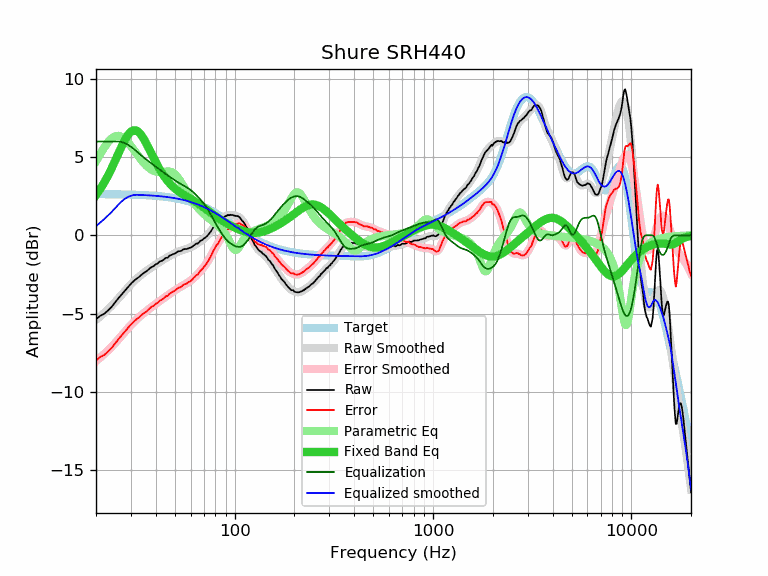

Source data for this figure (header and first rows):
frequency, raw, error, smoothed, error_smoothed, equalization, parametric_eq, equalized_raw, equalized_smoothed, target
20, -5.37, -8.00, -5.41, -8.04, 6.00, 2.58, 0.63, 0.59, 2.64
21, -5.15, -7.78, -5.18, -7.82, 6.00, 2.96, 0.85, 0.82, 2.63
22, -5.02, -7.65, -4.96, -7.59, 6.00, 3.37, 0.98, 1.04, 2.63
23, -4.81, -7.44, -4.73, -7.36, 6.00, 3.82, 1.19, 1.27, 2.63
24, -4.57, -7.20, -4.50, -7.13, 6.00, 4.30, 1.43, 1.50, 2.63
25, -4.28, -6.90, -4.26, -6.89, 6.00, 4.78, 1.72, 1.74, 2.62
26, -4.01, -6.63, -4.02, -6.64, 6.00, 5.26, 1.99, 1.98, 2.62
27, -3.77, -6.39, -3.78, -6.40, 5.96, 5.71, 2.20, 2.18, 2.62
28, -3.53, -6.14, -3.55, -6.17, 5.89, 6.11, 2.37, 2.34, 2.61
29, -3.31, -5.92, -3.33, -5.94, 5.79, 6.43, 2.48, 2.45, 2.61
30, -3.10, -5.70, -3.13, -5.74, 5.66, 6.63, 2.57, 2.53, 2.60
31, -2.92, -5.52, -2.95, -5.55, 5.53, 6.72, 2.61, 2.58, 2.60
32, -2.78, -5.37, -2.79, -5.38, 5.38, 6.70, 2.60, 2.59, 2.59
33, -2.66, -5.25, -2.64, -5.23, 5.23, 6.58, 2.57, 2.59, 2.59
34, -2.51, -5.09, -2.50, -5.08, 5.08, 6.37, 2.58, 2.58, 2.58
35, -2.39, -4.96, -2.38, -4.95, 4.95, 6.12, 2.57, 2.57, 2.57
36, -2.30, -4.86, -2.27, -4.83, 4.83, 5.83, 2.53, 2.56, 2.56
37, -2.16, -4.71, -2.16, -4.72, 4.72, 5.53, 2.56, 2.56, 2.56
38, -2.04, -4.58, -2.06, -4.60, 4.60, 5.24, 2.57, 2.55, 2.55
39, -1.97, -4.50, -1.96, -4.50, 4.50, 4.95, 2.53, 2.54, 2.54
40, -1.86, -4.38, -1.86, -4.39, 4.39, 4.68, 2.53, 2.53, 2.53
41, -1.79, -4.30, -1.78, -4.29, 4.29, 4.43, 2.50, 2.51, 2.51
42, -1.67, -4.17, -1.69, -4.19, 4.19, 4.20, 2.52, 2.50, 2.50
43, -1.63, -4.12, -1.61, -4.10, 4.10, 3.98, 2.47, 2.49, 2.49
44, -1.54, -4.01, -1.53, -4.01, 4.01, 3.79, 2.47, 2.48, 2.48
45, -1.44, -3.90, -1.46, -3.92, 3.92, 3.62, 2.48, 2.46, 2.46
46, -1.43, -3.87, -1.39, -3.83, 3.83, 3.46, 2.41, 2.45, 2.45
47, -1.30, -3.73, -1.32, -3.75, 3.75, 3.33, 2.45, 2.43, 2.43
48, -1.25, -3.66, -1.26, -3.67, 3.67, 3.20, 2.42, 2.41, 2.41
49, -1.20, -3.59, -1.20, -3.59, 3.59, 3.09, 2.39, 2.39, 2.39
50, -1.16, -3.53, -1.14, -3.52, 3.52, 2.99, 2.36, 2.38, 2.38
51, -1.09, -3.44, -1.09, -3.45, 3.45, 2.90, 2.36, 2.36, 2.36
52, -1.02, -3.35, -1.05, -3.38, 3.38, 2.82, 2.36, 2.33, 2.33
53, -1.02, -3.33, -1.00, -3.32, 3.32, 2.74, 2.30, 2.31, 2.31
54, -0.98, -3.27, -0.97, -3.26, 3.26, 2.68, 2.28, 2.29, 2.29
55, -0.91, -3.18, -0.93, -3.20, 3.20, 2.61, 2.29, 2.27, 2.27
56, -0.88, -3.12, -0.90, -3.14, 3.14, 2.55, 2.27, 2.24, 2.24
57, -0.88, -3.10, -0.87, -3.09, 3.09, 2.50, 2.21, 2.22, 2.22
58, -0.85, -3.04, -0.84, -3.03, 3.03, 2.44, 2.18, 2.19, 2.19
59, -0.81, -2.97, -0.80, -2.97, 2.97, 2.39, 2.16, 2.16, 2.16
60, -0.79, -2.92, -0.76, -2.90, 2.90, 2.34, 2.11, 2.14, 2.14
61, -0.74, -2.85, -0.72, -2.82, 2.82, 2.28, 2.09, 2.11, 2.11
62, -0.66, -2.74, -0.67, -2.75, 2.75, 2.23, 2.09, 2.08, 2.08
63, -0.61, -2.65, -0.62, -2.66, 2.66, 2.17, 2.06, 2.05, 2.05
64, -0.53, -2.54, -0.56, -2.58, 2.58, 2.12, 2.05, 2.02, 2.02
65, -0.54, -2.52, -0.51, -2.49, 2.49, 2.06, 1.95, 1.98, 1.98
66, -0.46, -2.41, -0.45, -2.40, 2.40, 2.00, 1.94, 1.95, 1.95
67, -0.37, -2.28, -0.39, -2.31, 2.31, 1.95, 1.94, 1.92, 1.92
68, -0.32, -2.20, -0.33, -2.22, 2.22, 1.89, 1.90, 1.88, 1.88
69, -0.28, -2.12, -0.28, -2.12, 2.12, 1.83, 1.84, 1.85, 1.85
70, -0.20, -2.01, -0.21, -2.02, 2.02, 1.77, 1.83, 1.81, 1.81
71, -0.16, -1.93, -0.15, -1.92, 1.92, 1.71, 1.76, 1.77, 1.77
72, -0.09, -1.82, -0.07, -1.81, 1.81, 1.65, 1.72, 1.74, 1.74
73, -0.02, -1.72, 0.01, -1.69, 1.69, 1.60, 1.67, 1.70, 1.70
74, 0.08, -1.58, 0.09, -1.57, 1.57, 1.54, 1.65, 1.66, 1.66
75, 0.17, -1.45, 0.19, -1.43, 1.43, 1.48, 1.61, 1.62, 1.62
76, 0.27, -1.31, 0.28, -1.30, 1.30, 1.43, 1.57, 1.58, 1.58
77, 0.39, -1.15, 0.38, -1.16, 1.16, 1.38, 1.56, 1.54, 1.54
78, 0.50, -1.00, 0.47, -1.03, 1.03, 1.33, 1.53, 1.50, 1.50
79, 0.57, -0.89, 0.56, -0.90, 0.90, 1.28, 1.47, 1.46, 1.46
... 553 more rows
